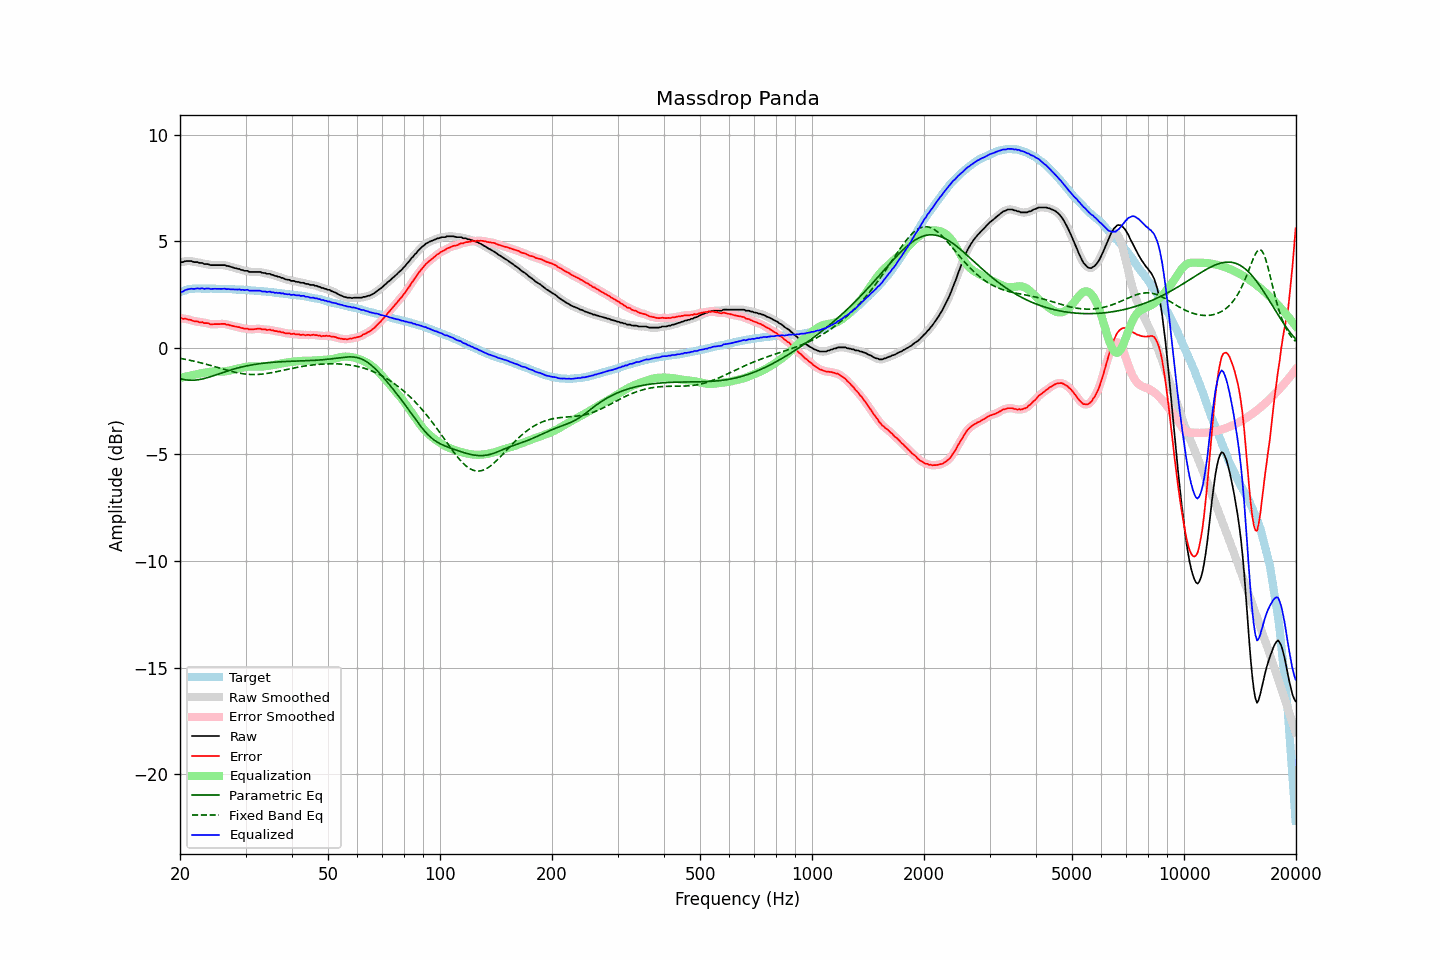

Source data for this figure (header and first rows):
frequency, raw, error, smoothed, error_smoothed, equalization, parametric_eq, fixed_band_eq, equalized_raw, equalized_smoothed, target
20.00, 4.02, 1.41, 4.01, 1.41, -1.41, -1.44, -0.49, 2.61, 2.60, 2.61
20.20, 4.02, 1.38, 4.02, 1.39, -1.39, -1.46, -0.51, 2.63, 2.63, 2.64
20.40, 4.02, 1.35, 4.04, 1.37, -1.38, -1.48, -0.52, 2.64, 2.66, 2.67
20.61, 4.06, 1.37, 4.05, 1.36, -1.36, -1.49, -0.54, 2.70, 2.69, 2.68
20.81, 4.07, 1.35, 4.06, 1.35, -1.34, -1.51, -0.55, 2.73, 2.72, 2.71
21.02, 4.07, 1.32, 4.08, 1.34, -1.33, -1.51, -0.57, 2.74, 2.75, 2.74
21.23, 4.07, 1.32, 4.07, 1.31, -1.31, -1.52, -0.58, 2.76, 2.76, 2.75
21.44, 4.07, 1.31, 4.06, 1.29, -1.29, -1.52, -0.60, 2.78, 2.77, 2.76
21.66, 4.04, 1.27, 4.04, 1.27, -1.28, -1.52, -0.61, 2.76, 2.77, 2.77
21.87, 4.02, 1.25, 4.03, 1.25, -1.26, -1.52, -0.63, 2.76, 2.77, 2.77
22.09, 4.02, 1.24, 4.02, 1.23, -1.24, -1.51, -0.65, 2.78, 2.77, 2.78
22.31, 4.02, 1.24, 4.00, 1.22, -1.23, -1.50, -0.67, 2.79, 2.78, 2.78
22.54, 3.98, 1.20, 4.00, 1.21, -1.21, -1.49, -0.69, 2.77, 2.79, 2.78
22.76, 3.98, 1.20, 3.98, 1.20, -1.20, -1.48, -0.70, 2.78, 2.78, 2.78
22.99, 3.98, 1.21, 3.96, 1.18, -1.18, -1.46, -0.72, 2.80, 2.77, 2.77
23.22, 3.93, 1.16, 3.95, 1.18, -1.17, -1.44, -0.74, 2.76, 2.78, 2.77
23.45, 3.93, 1.16, 3.93, 1.16, -1.16, -1.42, -0.76, 2.77, 2.78, 2.77
23.69, 3.93, 1.16, 3.92, 1.15, -1.14, -1.40, -0.78, 2.79, 2.77, 2.77
23.92, 3.91, 1.14, 3.91, 1.13, -1.13, -1.38, -0.81, 2.78, 2.77, 2.77
24.16, 3.88, 1.10, 3.89, 1.11, -1.12, -1.35, -0.83, 2.76, 2.77, 2.78
24.40, 3.88, 1.10, 3.88, 1.10, -1.11, -1.33, -0.85, 2.76, 2.76, 2.78
24.65, 3.88, 1.11, 3.88, 1.10, -1.11, -1.30, -0.87, 2.77, 2.77, 2.77
24.89, 3.88, 1.11, 3.88, 1.11, -1.11, -1.28, -0.89, 2.77, 2.77, 2.77
25.14, 3.88, 1.11, 3.88, 1.11, -1.11, -1.25, -0.91, 2.77, 2.77, 2.77
25.39, 3.88, 1.11, 3.88, 1.11, -1.11, -1.23, -0.94, 2.76, 2.76, 2.77
25.65, 3.88, 1.11, 3.88, 1.12, -1.12, -1.20, -0.96, 2.76, 2.76, 2.77
25.91, 3.88, 1.12, 3.88, 1.12, -1.12, -1.17, -0.98, 2.76, 2.77, 2.76
26.16, 3.88, 1.12, 3.88, 1.12, -1.11, -1.15, -1.00, 2.77, 2.76, 2.76
26.43, 3.88, 1.12, 3.87, 1.11, -1.10, -1.12, -1.02, 2.77, 2.76, 2.76
26.69, 3.84, 1.08, 3.85, 1.10, -1.09, -1.10, -1.04, 2.75, 2.76, 2.75
26.96, 3.84, 1.09, 3.83, 1.08, -1.08, -1.07, -1.06, 2.76, 2.75, 2.75
27.23, 3.81, 1.06, 3.81, 1.06, -1.06, -1.05, -1.08, 2.75, 2.75, 2.75
27.50, 3.79, 1.04, 3.79, 1.04, -1.05, -1.03, -1.10, 2.74, 2.74, 2.75
27.77, 3.77, 1.03, 3.77, 1.02, -1.03, -1.00, -1.12, 2.74, 2.74, 2.74
28.05, 3.74, 1.00, 3.74, 1.01, -1.01, -0.98, -1.14, 2.73, 2.74, 2.74
28.33, 3.73, 1.00, 3.73, 0.99, -0.99, -0.96, -1.16, 2.74, 2.74, 2.73
28.62, 3.70, 0.97, 3.70, 0.98, -0.97, -0.94, -1.17, 2.73, 2.73, 2.73
28.90, 3.70, 0.97, 3.69, 0.96, -0.95, -0.92, -1.19, 2.74, 2.73, 2.73
29.19, 3.65, 0.93, 3.66, 0.94, -0.94, -0.90, -1.20, 2.71, 2.72, 2.72
29.48, 3.65, 0.92, 3.64, 0.92, -0.92, -0.89, -1.21, 2.73, 2.72, 2.73
29.78, 3.61, 0.89, 3.62, 0.91, -0.91, -0.87, -1.22, 2.70, 2.72, 2.72
30.08, 3.61, 0.89, 3.61, 0.90, -0.89, -0.85, -1.23, 2.72, 2.72, 2.71
30.38, 3.61, 0.91, 3.59, 0.88, -0.88, -0.84, -1.24, 2.73, 2.71, 2.70
30.68, 3.56, 0.86, 3.58, 0.88, -0.88, -0.82, -1.25, 2.68, 2.70, 2.70
30.99, 3.56, 0.87, 3.56, 0.87, -0.88, -0.81, -1.25, 2.68, 2.69, 2.69
31.30, 3.56, 0.87, 3.55, 0.86, -0.88, -0.80, -1.25, 2.68, 2.68, 2.69
31.61, 3.56, 0.87, 3.56, 0.88, -0.88, -0.78, -1.25, 2.68, 2.68, 2.69
31.93, 3.56, 0.88, 3.56, 0.88, -0.88, -0.77, -1.25, 2.68, 2.68, 2.68
32.24, 3.56, 0.89, 3.56, 0.89, -0.88, -0.76, -1.25, 2.68, 2.68, 2.67
32.57, 3.56, 0.89, 3.56, 0.89, -0.88, -0.75, -1.25, 2.68, 2.68, 2.66
32.89, 3.56, 0.90, 3.55, 0.89, -0.88, -0.74, -1.24, 2.68, 2.67, 2.66
33.22, 3.52, 0.87, 3.53, 0.88, -0.88, -0.73, -1.23, 2.64, 2.66, 2.65
33.55, 3.51, 0.86, 3.51, 0.86, -0.87, -0.72, -1.22, 2.64, 2.64, 2.65
33.89, 3.51, 0.87, 3.49, 0.85, -0.86, -0.71, -1.21, 2.65, 2.63, 2.64
34.23, 3.47, 0.83, 3.49, 0.85, -0.85, -0.70, -1.20, 2.62, 2.63, 2.64
34.57, 3.47, 0.84, 3.47, 0.84, -0.84, -0.70, -1.19, 2.63, 2.63, 2.62
34.92, 3.47, 0.86, 3.45, 0.84, -0.83, -0.69, -1.18, 2.64, 2.62, 2.61
35.27, 3.42, 0.81, 3.43, 0.83, -0.82, -0.68, -1.16, 2.60, 2.61, 2.61
35.62, 3.42, 0.82, 3.41, 0.81, -0.81, -0.68, -1.15, 2.61, 2.60, 2.60
35.97, 3.37, 0.78, 3.38, 0.79, -0.80, -0.67, -1.14, 2.57, 2.58, 2.59
... 635 more rows
